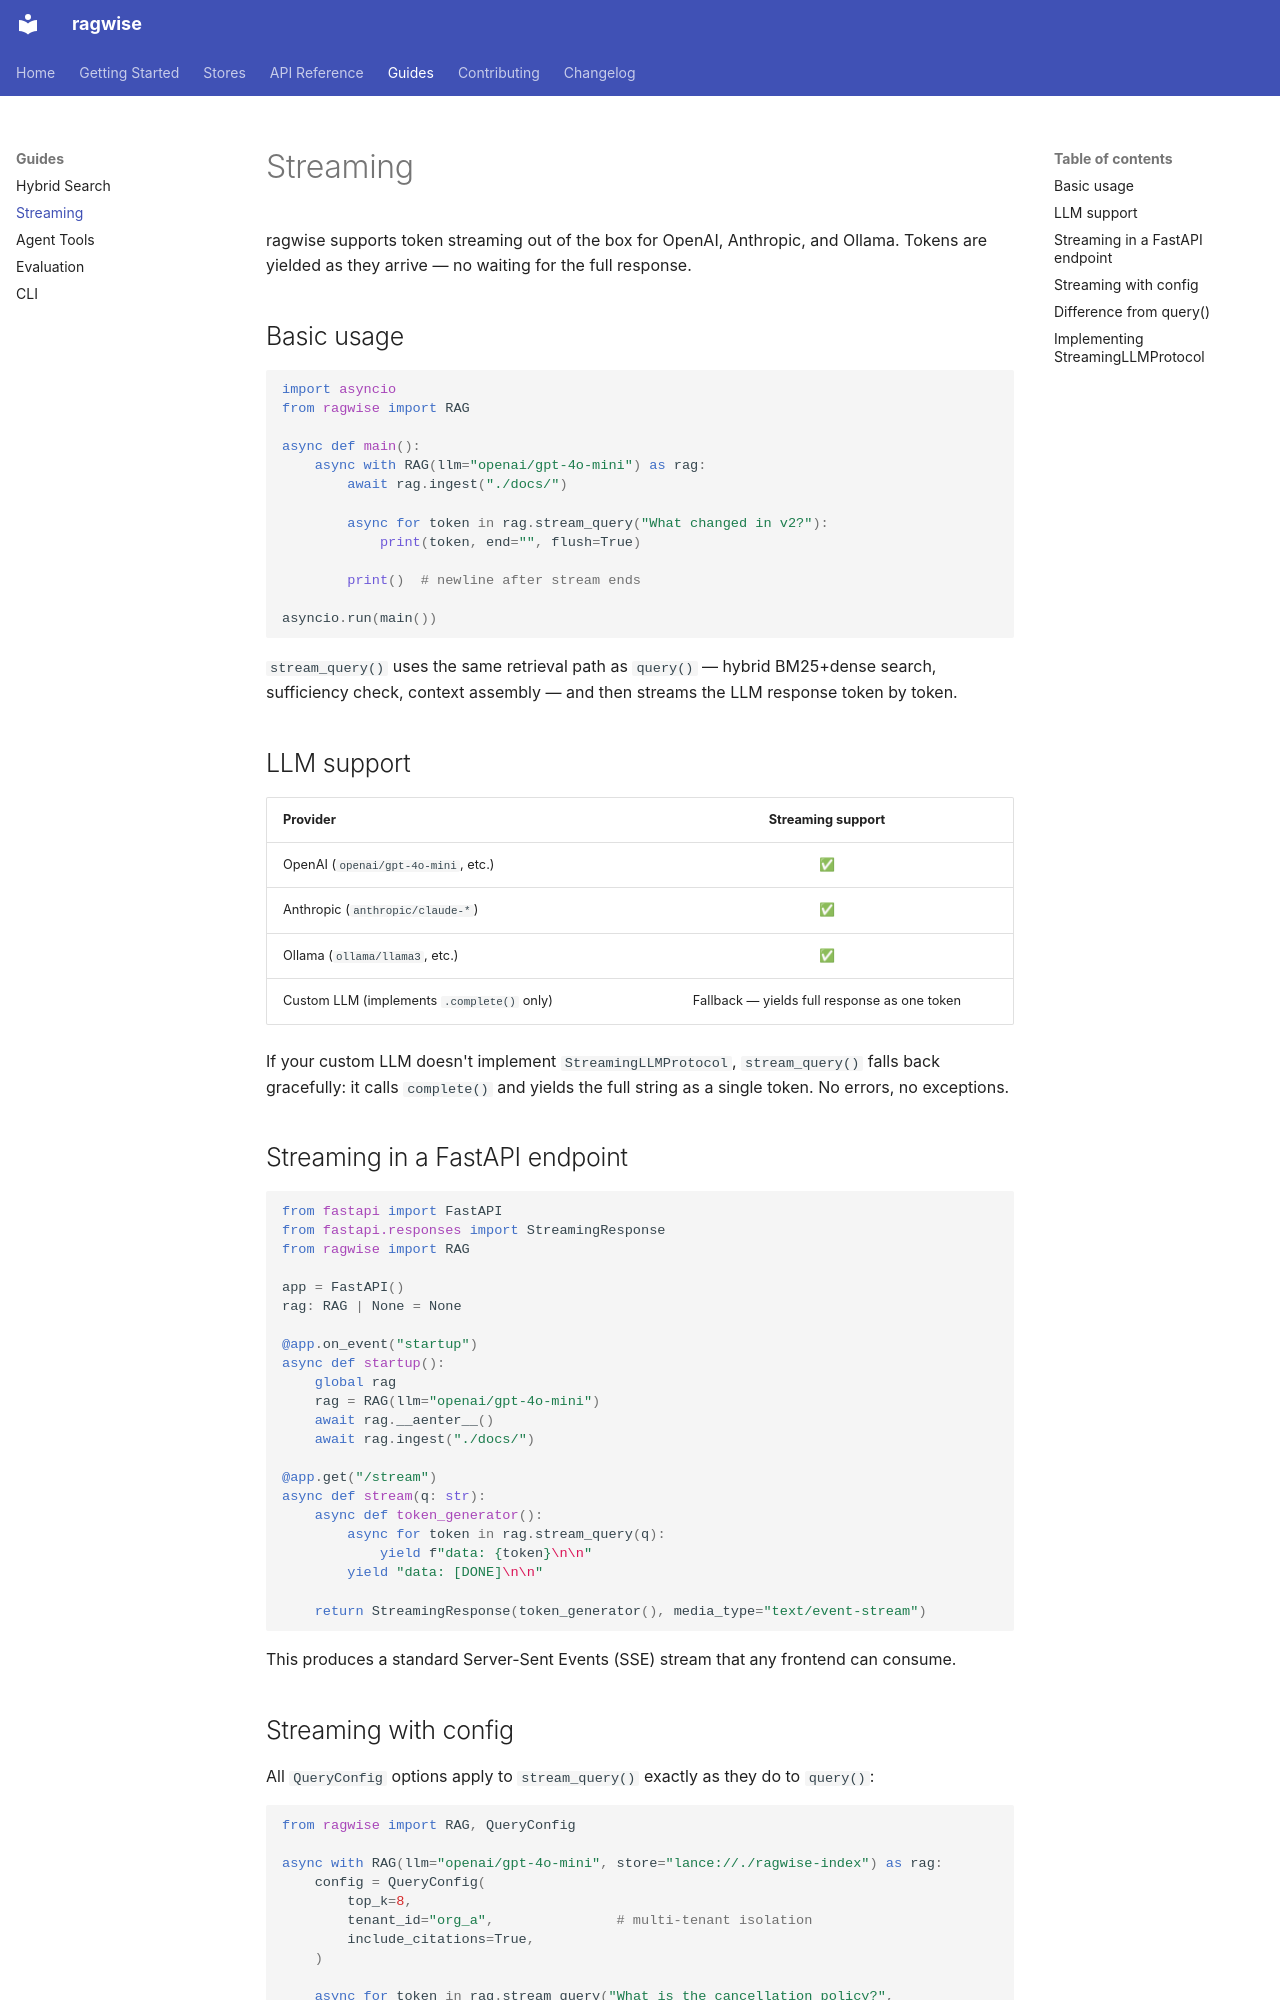

repository: laxmikanta415/ragwise · page: guides/streaming/index.html · generator: mkdocs

# Streaming

ragwise supports token streaming out of the box for OpenAI, Anthropic, and Ollama. Tokens are yielded as they arrive — no waiting for the full response.

## Basic usage

```python
import asyncio
from ragwise import RAG

async def main():
    async with RAG(llm="openai/gpt-4o-mini") as rag:
        await rag.ingest("./docs/")

        async for token in rag.stream_query("What changed in v2?"):
            print(token, end="", flush=True)

        print()  # newline after stream ends

asyncio.run(main())
```

`stream_query()` uses the same retrieval path as `query()` — hybrid BM25+dense search, sufficiency check, context assembly — and then streams the LLM response token by token.

## LLM support

| Provider | Streaming support |
|----------|:-----------------:|
| OpenAI (`openai/gpt-4o-mini`, etc.) | ✅ |
| Anthropic (`anthropic/claude-*`) | ✅ |
| Ollama (`ollama/llama3`, etc.) | ✅ |
| Custom LLM (implements `.complete()` only) | Fallback — yields full response as one token |

If your custom LLM doesn't implement `StreamingLLMProtocol`, `stream_query()` falls back gracefully: it calls `complete()` and yields the full string as a single token. No errors, no exceptions.

## Streaming in a FastAPI endpoint

```python
from fastapi import FastAPI
from fastapi.responses import StreamingResponse
from ragwise import RAG

app = FastAPI()
rag: RAG | None = None

@app.on_event("startup")
async def startup():
    global rag
    rag = RAG(llm="openai/gpt-4o-mini")
    await rag.__aenter__()
    await rag.ingest("./docs/")

@app.get("/stream")
async def stream(q: str):
    async def token_generator():
        async for token in rag.stream_query(q):
            yield f"data: {token}\n\n"
        yield "data: [DONE]\n\n"

    return StreamingResponse(token_generator(), media_type="text/event-stream")
```

This produces a standard Server-Sent Events (SSE) stream that any frontend can consume.

## Streaming with config

All `QueryConfig` options apply to `stream_query()` exactly as they do to `query()`:

```python
from ragwise import RAG, QueryConfig

async with RAG(llm="openai/gpt-4o-mini", store="lance://./ragwise-index") as rag:
    config = QueryConfig(
        top_k=8,
        tenant_id="org_a",               # multi-tenant isolation
        include_citations=True,
    )

    async for token in rag.stream_query("What is the cancellation policy?", config=config):
        print(token, end="", flush=True)
```
